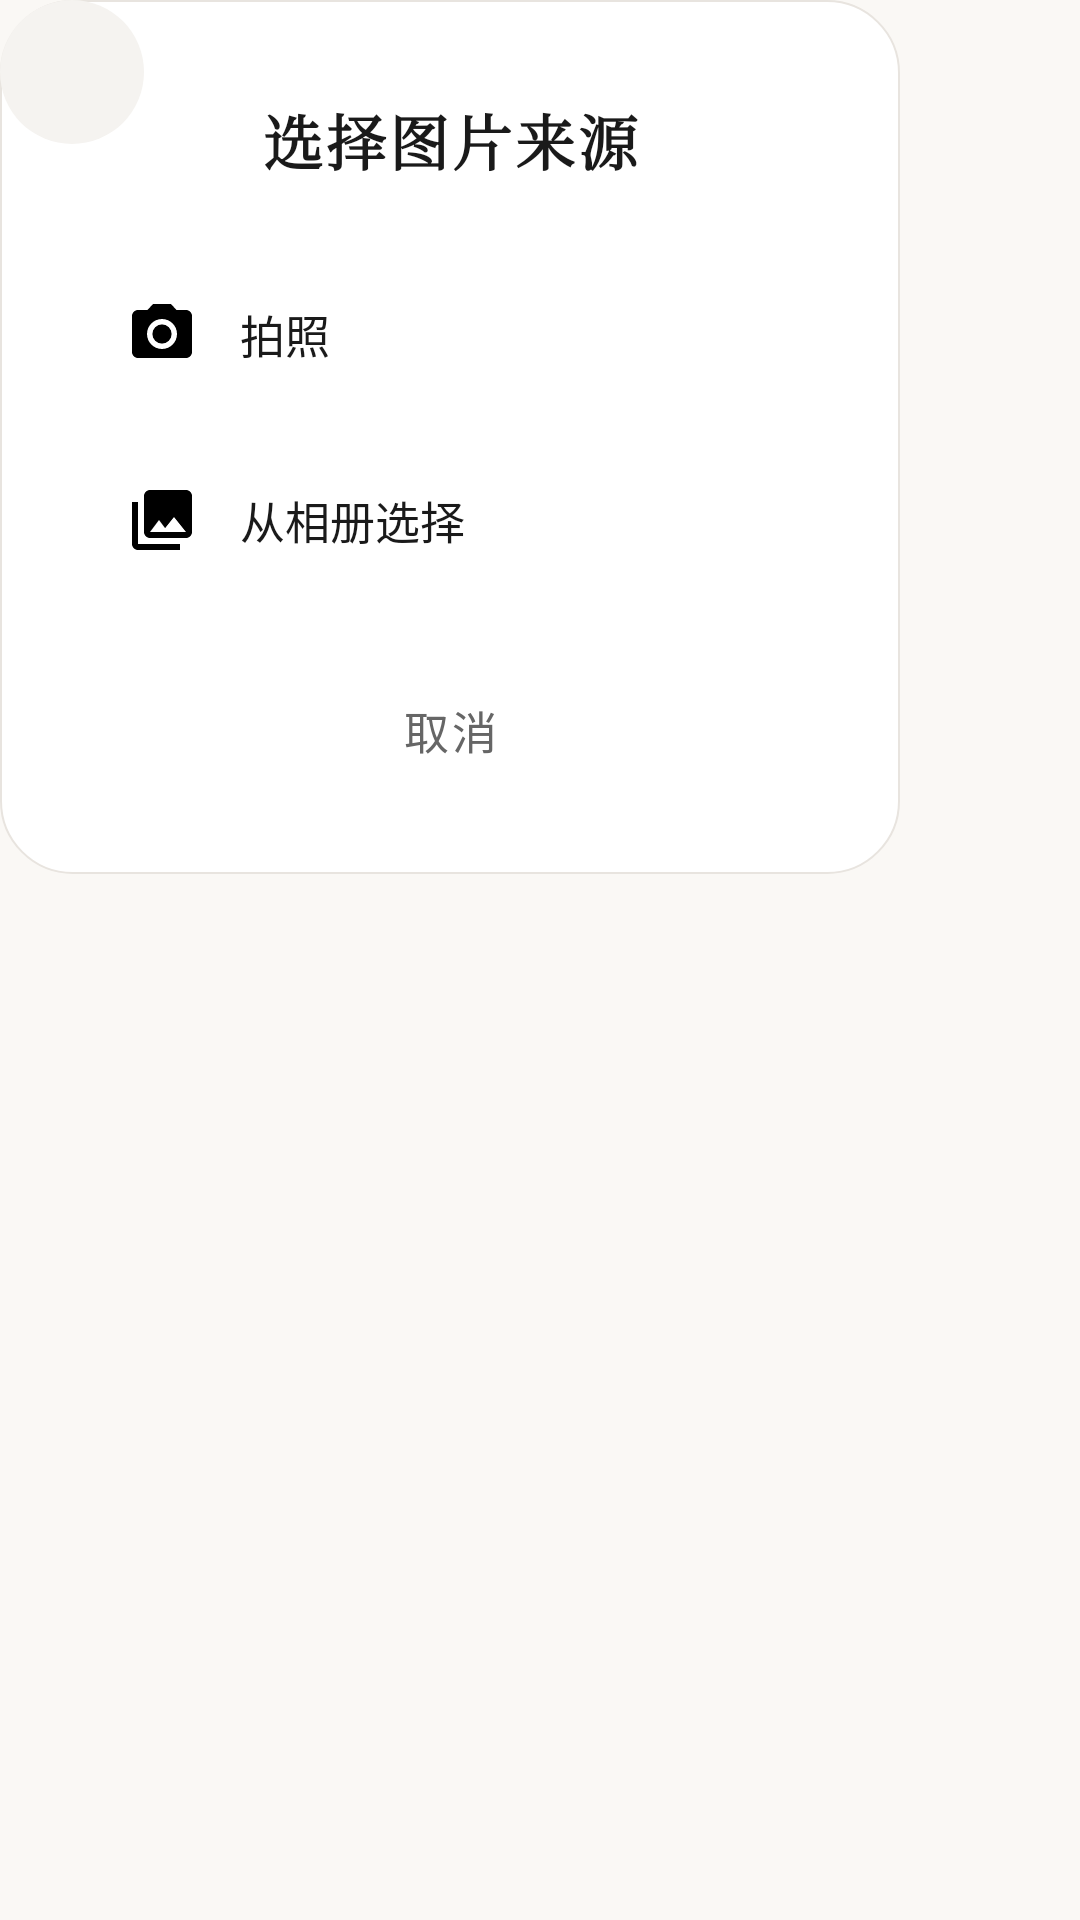

Produce the Android XML layout that renders to this screen, including the resource entries it uses.
<!-- AndroidManifest.xml: application theme Theme.LifeTrack -->
<!-- res/layout/dialog_image_picker.xml -->
<?xml version="1.0" encoding="utf-8"?>
<FrameLayout xmlns:android="http://schemas.android.com/apk/res/android"
    android:layout_width="wrap_content"
    android:layout_height="wrap_content">

    <LinearLayout
        android:layout_width="wrap_content"
        android:layout_height="wrap_content"
        android:orientation="vertical"
        android:gravity="center_horizontal"
        android:background="@drawable/bg_dialog"
        android:paddingStart="28dp"
        android:paddingEnd="28dp"
        android:paddingTop="32dp"
        android:paddingBottom="24dp"
        android:minWidth="300dp">

        <TextView
            android:layout_width="wrap_content"
            android:layout_height="wrap_content"
            android:text="@string/image_picker_title"
            android:textColor="@color/text_primary"
            android:textSize="20sp"
            android:fontFamily="serif"
            android:textStyle="bold"
            android:letterSpacing="0.05"
            android:layout_marginBottom="24dp" />

        <LinearLayout
            android:id="@+id/btnPickerCamera"
            android:layout_width="match_parent"
            android:layout_height="wrap_content"
            android:orientation="horizontal"
            android:gravity="center_vertical"
            android:background="@drawable/bg_dropdown_item"
            android:foreground="?attr/selectableItemBackground"
            android:padding="14dp"
            android:minHeight="48dp"
            android:layout_marginBottom="10dp"
            android:clickable="true"
            android:focusable="true">

            <ImageView
                android:layout_width="24dp"
                android:layout_height="24dp"
                android:src="@drawable/ic_camera"
                android:layout_marginEnd="14dp"
                android:contentDescription="@string/image_picker_camera" />

            <TextView
                android:layout_width="wrap_content"
                android:layout_height="wrap_content"
                android:text="@string/image_picker_camera"
                android:textColor="@color/text_primary"
                android:textSize="15sp" />

        </LinearLayout>

        <LinearLayout
            android:id="@+id/btnPickerGallery"
            android:layout_width="match_parent"
            android:layout_height="wrap_content"
            android:orientation="horizontal"
            android:gravity="center_vertical"
            android:background="@drawable/bg_dropdown_item"
            android:foreground="?attr/selectableItemBackground"
            android:padding="14dp"
            android:minHeight="48dp"
            android:layout_marginBottom="20dp"
            android:clickable="true"
            android:focusable="true">

            <ImageView
                android:layout_width="24dp"
                android:layout_height="24dp"
                android:src="@drawable/ic_photo_library"
                android:layout_marginEnd="14dp"
                android:importantForAccessibility="no" />

            <TextView
                android:layout_width="wrap_content"
                android:layout_height="wrap_content"
                android:text="@string/image_picker_gallery"
                android:textColor="@color/text_primary"
                android:textSize="15sp" />

        </LinearLayout>

        <androidx.appcompat.widget.AppCompatButton
            android:id="@+id/btnPickerCancel"
            android:layout_width="match_parent"
            android:layout_height="48dp"
            android:text="@string/image_picker_cancel"
            android:textSize="15sp"
            android:letterSpacing="0.08"
            android:textColor="@color/text_secondary"
            android:background="@drawable/bg_dropdown_item"
            android:foreground="?attr/selectableItemBackground" />

    </LinearLayout>

    <ImageView
        android:id="@+id/btnDialogClose"
        android:layout_width="48dp"
        android:layout_height="48dp"
        android:layout_gravity="top|start"
        android:layout_marginStart="0dp"
        android:layout_marginTop="0dp"
        android:src="@drawable/ic_close"
        android:background="@drawable/bg_dialog_close"
        android:foreground="?attr/selectableItemBackgroundBorderless"
        android:padding="12dp"
        android:minWidth="48dp"
        android:minHeight="48dp"
        android:clickable="true"
        android:focusable="true"
        android:contentDescription="@string/dialog_close" />

</FrameLayout>
<!-- resources referenced by this layout -->
<resources>
  <color name="text_primary">#1A1A1A</color>
  <color name="text_secondary">#666666</color>
  <!-- drawable bg_dialog (drawable) -->
  <?xml version="1.0" encoding="utf-8"?>
  <shape xmlns:android="http://schemas.android.com/apk/res/android"
      android:shape="rectangle">
      <solid android:color="@color/glass_dialog" />
      <corners android:radius="24dp" />
      <stroke android:width="0.5dp" android:color="@color/glass_border_light" />
  </shape>
  <!-- drawable bg_dialog_close (drawable) -->
  <?xml version="1.0" encoding="utf-8"?>
  <shape xmlns:android="http://schemas.android.com/apk/res/android"
      android:shape="oval">
      <solid android:color="@color/bg_placeholder" />
      <size android:width="28dp" android:height="28dp" />
  </shape>
  <!-- drawable bg_dropdown_item (drawable) -->
  <?xml version="1.0" encoding="utf-8"?>
  <selector xmlns:android="http://schemas.android.com/apk/res/android">
      <item android:state_activated="true">
          <shape android:shape="rectangle">
              <solid android:color="@color/green_primary" />
              <corners android:radius="10dp" />
          </shape>
      </item>
      <item>
          <shape android:shape="rectangle">
              <solid android:color="@android:color/transparent" />
              <corners android:radius="10dp" />
          </shape>
      </item>
  </selector>
  <!-- drawable ic_camera (drawable) -->
  <?xml version="1.0" encoding="utf-8"?>
  <vector xmlns:android="http://schemas.android.com/apk/res/android"
      android:width="24dp"
      android:height="24dp"
      android:viewportWidth="24"
      android:viewportHeight="24">
      <path
          android:fillColor="#000000"
          android:pathData="M12,12m-3.2,0a3.2,3.2 0,1 1,6.4 0a3.2,3.2 0,1 1,-6.4 0" />
      <path
          android:fillColor="#000000"
          android:pathData="M9,2L7.17,4H4C2.9,4 2,4.9 2,6V18C2,19.1 2.9,20 4,20H20C21.1,20 22,19.1 22,18V6C22,4.9 21.1,4 20,4H16.83L15,2H9ZM12,17C9.24,17 7,14.76 7,12C7,9.24 9.24,7 12,7C14.76,7 17,9.24 17,12C17,14.76 14.76,17 12,17Z" />
  </vector>
  <!-- drawable ic_photo_library (drawable) -->
  <?xml version="1.0" encoding="utf-8"?>
  <vector xmlns:android="http://schemas.android.com/apk/res/android"
      android:width="24dp"
      android:height="24dp"
      android:viewportWidth="24"
      android:viewportHeight="24">
      <path
          android:fillColor="#000000"
          android:pathData="M22,16V4C22,2.9 21.1,2 20,2H8C6.9,2 6,2.9 6,4V16C6,17.1 6.9,18 8,18H20C21.1,18 22,17.1 22,16ZM11,12L13.03,14.71L16,11L20,16H8L11,12ZM2,6V20C2,21.1 2.9,22 4,22H18V20H4V6H2Z" />
  </vector>
  <string name="dialog_close">关闭</string>
  <string name="image_picker_camera">拍照</string>
  <string name="image_picker_cancel">取消</string>
  <string name="image_picker_gallery">从相册选择</string>
  <string name="image_picker_title">选择图片来源</string>
  <style name="Theme.LifeTrack" parent="Base.Theme.LifeTrack" />
  <color name="glass_dialog">#FFFFFF</color>
  <color name="glass_border_light">#E8E4DF</color>
  <color name="bg_placeholder">#F5F3F0</color>
  <color name="green_primary">#8B9A7D</color>
  <color name="white">#FFFFFFFF</color>
  <color name="brown_accent">#B8A99A</color>
  <color name="glass_card">#FFFFFF</color>
  <color name="glass_card_inner">#FFFFFF</color>
  <color name="error">#B00020</color>
  <color name="on_error">#FFFFFF</color>
  <color name="primary_container">#DDE5D2</color>
  <color name="on_primary_container">#2E3B22</color>
  <color name="secondary_container">#E8DDD0</color>
  <color name="on_secondary_container">#3A2A1A</color>
  <color name="border_light">#E8E4DF</color>
  <color name="bg_primary">#FAF8F5</color>
  <color name="glass_nav">#C7FAF8F5</color>
</resources>
